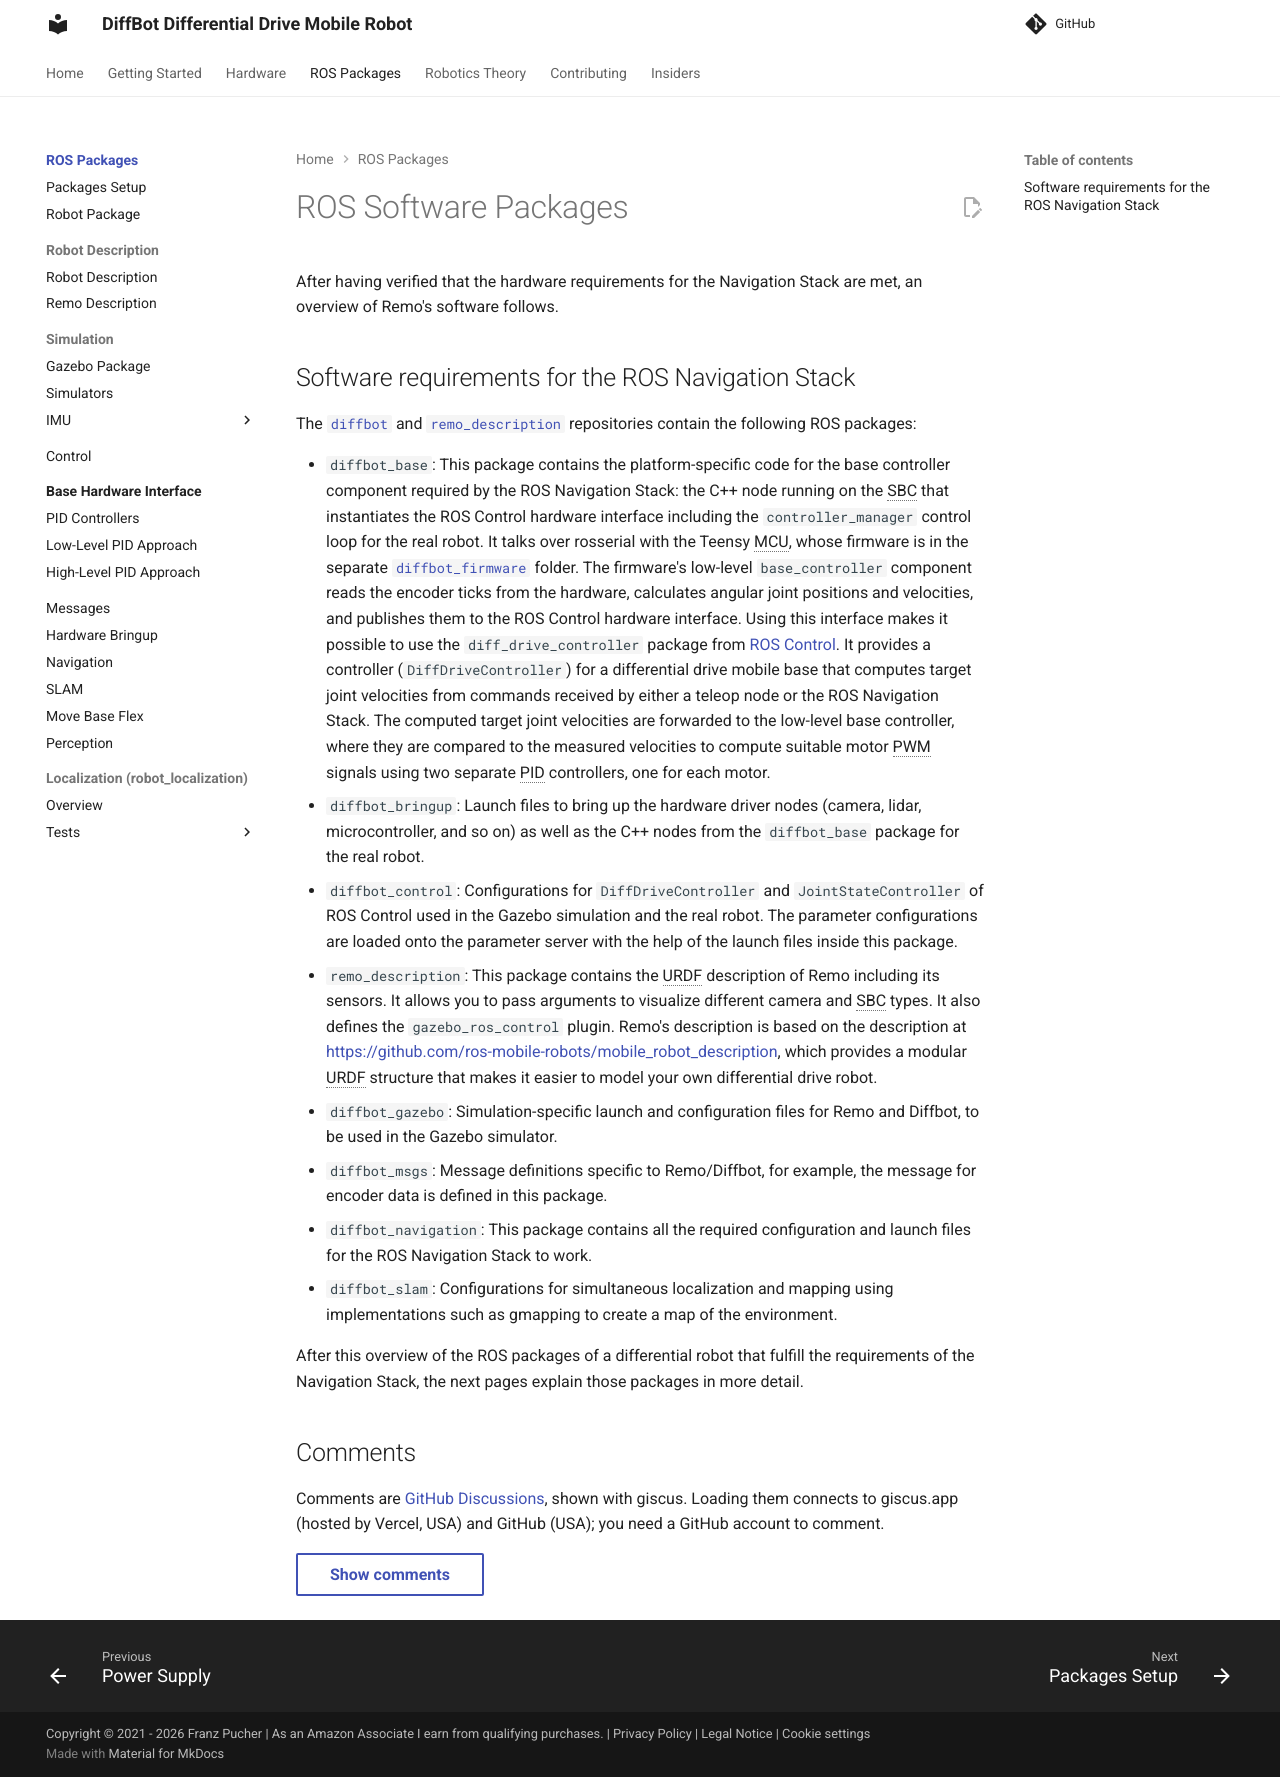

repository: ros-mobile-robots/ros-mobile-robots.github.io · page: packages/index.html · generator: mkdocs

# ROS Software Packages

After having verified that the hardware requirements for the Navigation Stack
are met, an overview of Remo's software follows.

## Software requirements for the ROS Navigation Stack

The [`diffbot`](https://github.com/ros-mobile-robots/diffbot/) and
[`remo_description`](https://github.com/ros-mobile-robots/remo_description)
repositories contain the following ROS packages:

- `diffbot_base`: This package contains the platform-specific code for the base
controller component required by the ROS Navigation Stack: the C++ node running on the
SBC that instantiates the ROS Control hardware interface including the
`controller_manager` control loop for the real robot. It talks over rosserial with the
Teensy MCU, whose firmware is in the separate [`diffbot_firmware`](https://github.com/ros-mobile-robots/diffbot/tree/noetic-devel/diffbot_firmware) folder. The firmware's low-level
`base_controller` component reads the encoder ticks from the hardware,
calculates angular joint positions and velocities, and publishes them to the ROS
Control hardware interface. Using this interface makes it possible to use the
`diff_drive_controller` package from [ROS
Control](http://wiki.ros.org/diff_drive_controller). It provides a controller
(`DiffDriveController`) for a differential drive mobile base that computes
target joint velocities from commands received by either a teleop node or the
ROS Navigation Stack. The computed target joint velocities are forwarded to the
low-level base controller, where they are compared to the measured velocities to
compute suitable motor PWM signals using two separate PID controllers, one for
each motor.
- `diffbot_bringup`: Launch files to bring up the hardware driver nodes (camera,
lidar, microcontroller, and so on) as well as the C++ nodes from the
`diffbot_base` package for the real robot.
- `diffbot_control`: Configurations for `DiffDriveController` and
`JointStateController` of ROS Control used in the Gazebo simulation and the real
robot. The parameter configurations are loaded onto the parameter server with
the help of the launch files inside this package.
- `remo_description`: This package contains the URDF description of Remo
including its sensors. It allows you to pass arguments to visualize different
camera and SBC types. It also defines the `gazebo_ros_control` plugin. Remo's
description is based on the description at
https://github.com/ros-mobile-robots/mobile_robot_description, which provides a
modular URDF structure that makes it easier to model your own differential drive
robot.
- `diffbot_gazebo`: Simulation-specific launch and configuration files for Remo
and Diffbot, to be used in the Gazebo simulator.
- `diffbot_msgs`: Message definitions specific to Remo/Diffbot, for example, the
message for encoder data is defined in this package.
- `diffbot_navigation`: This package contains all the required configuration and
launch files for the ROS Navigation Stack to work.
- `diffbot_slam`: Configurations for simultaneous localization and mapping using
implementations such as gmapping to create a map of the environment.

After this overview of the ROS packages of a differential robot that fulfill the
requirements of the Navigation Stack, the next pages explain those packages in
more detail.
